Run: headless pygame with SDL's dummy video driver; simulated clock (each Clock.tick advances the game by its frame time, no real sleeping); random seed 0; keys injected as events and as key.get_pressed() state; no mouse input.
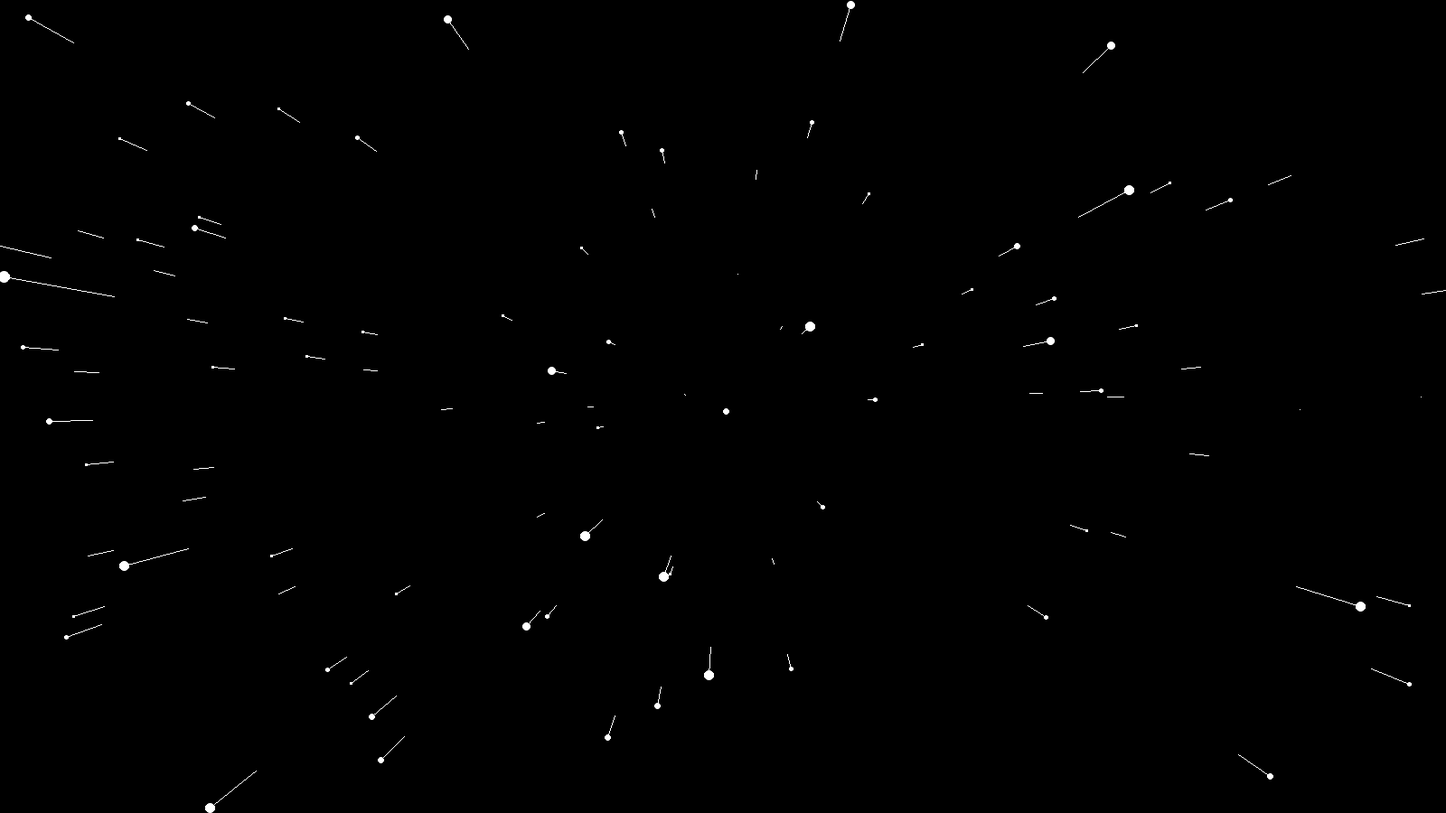
Frame 1 of 4 · flips 1–60 · no input
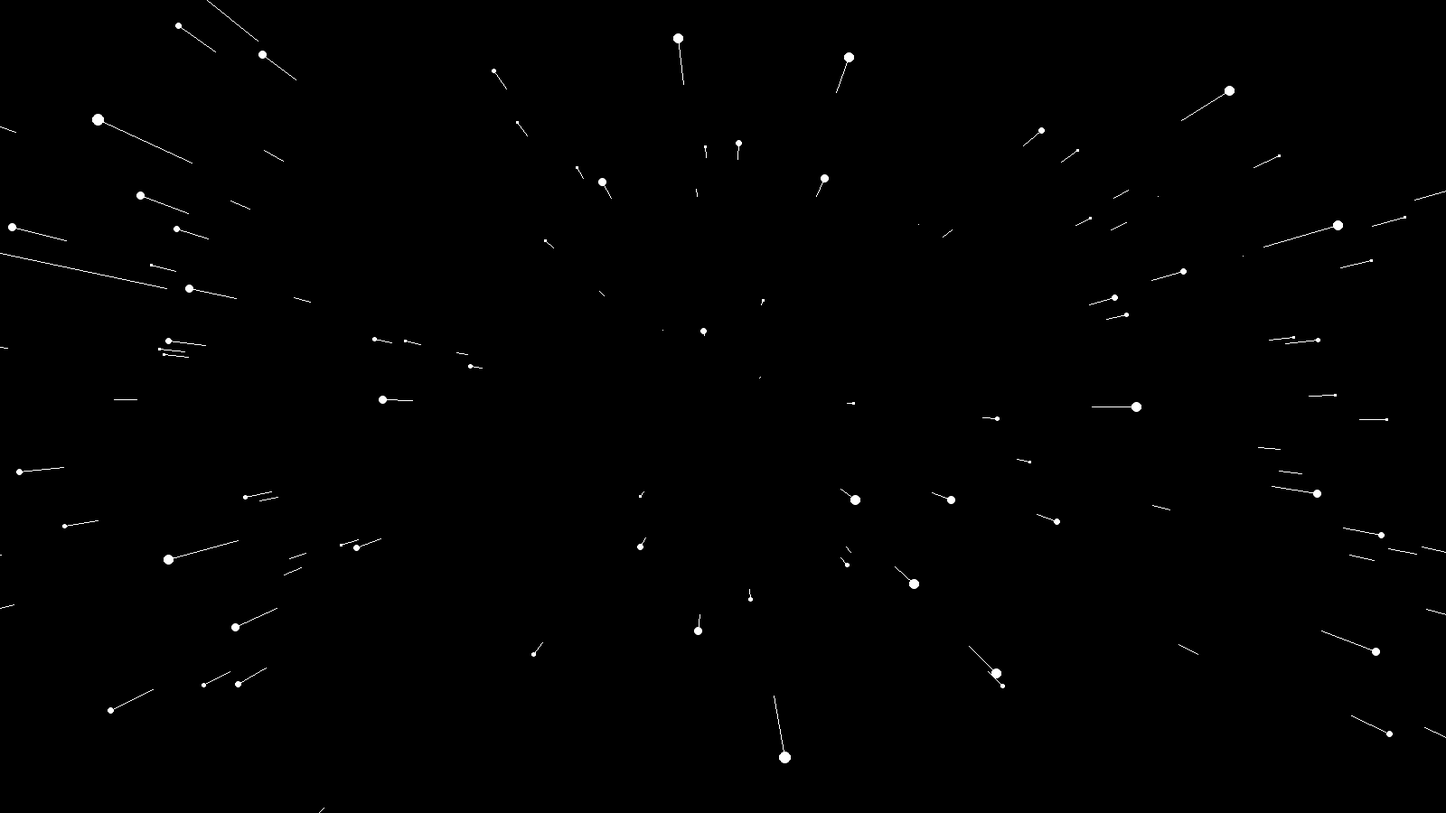
Frame 2 of 4 · flips 61–180 · tapped SPACE, RETURN · held RIGHT (→), D
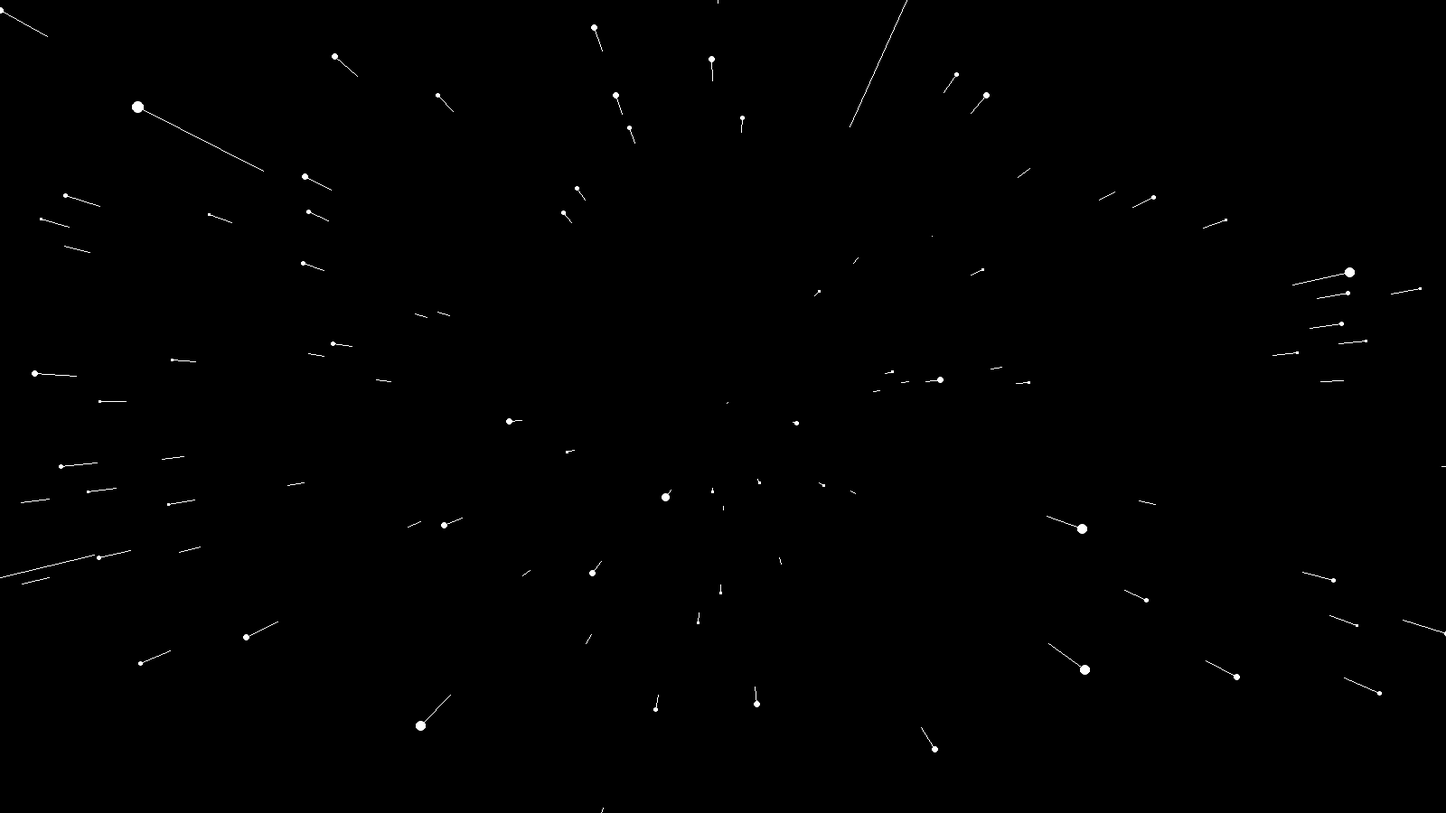
Frame 3 of 4 · flips 181–300 · held DOWN (↓), S
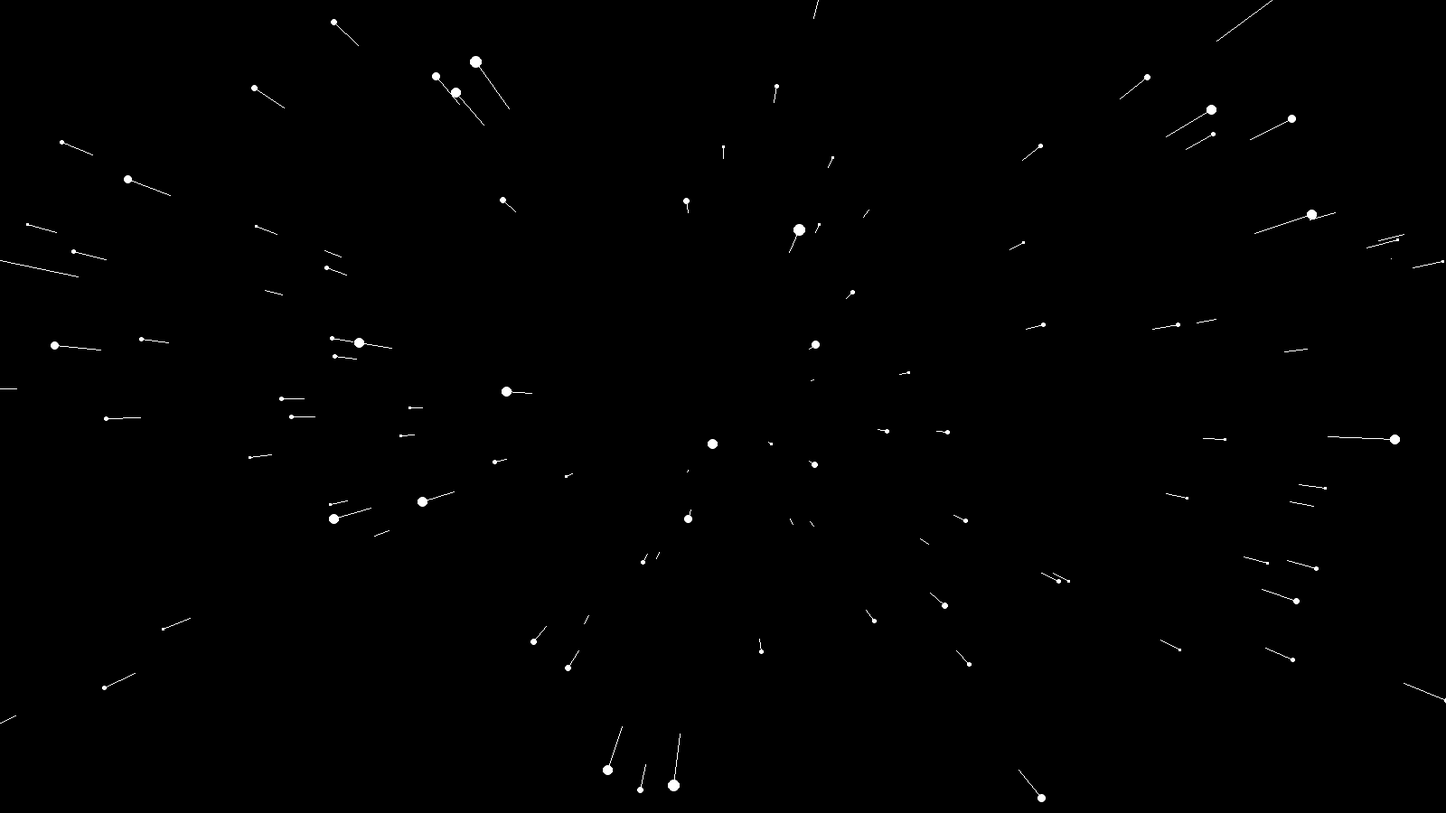
Frame 4 of 4 · flips 301–420 · held LEFT (←), A, UP (↑), W

The pygame program that drew these frames:

import pygame
from pygame import gfxdraw
from pygame.locals import *
import sys
import random
import math


width = 1600
height = 900
n = 200
r_max = 8
speed = 20

class Star:

    def __init__(self):
        self.x = random.randint(0, width)
        self.y = random.randint(0, height)
        self.z = random.randint(0, width)

        self.pz = self.z

    def update(self):
        # pass
        self.z = self.z - speed
        if (self.z < 50):
            self.x = random.randint(0, width)
            self.y = random.randint(0, height)           
            self.z = width

            self.pz = self.z


    def draw(self, surface):

        # cast to center 
        sx = ((self.x - width/2) / self.z) * width 
        sy = ((self.y - height/2) / self.z) * height 

        # cast back for drawing
        sx = math.floor(sx + width/2)
        sy = math.floor(sy + height/2)

        # radius
        r = math.floor(- (r_max / width) * self.z + r_max)

        # draw star
        gfxdraw.aacircle(surface, sx, sy, r, (255, 255, 255))
        gfxdraw.filled_circle(surface, sx, sy, r, (255, 255, 255))

        # calculate previous location
        psx = math.floor(((self.x - width/2) / self.pz) * width + width/2)
        psy = math.floor(((self.y - height/2) / self.pz) * height + height/2)

        # draw linne
        pygame.draw.line(surface, (255, 255, 255), (psx, psy), (sx, sy), 1)

        # set current depth
        self.pz = (self.z + 2*speed)


def main():

    # setup
    pygame.init()
    display = (width, height)
    displaysurface = pygame.display.set_mode(display)
    pygame.display.set_caption("Starfield")

    stars = [Star() for i in range(n)]

    # draw
    while True:
        for event in pygame.event.get():
            if event.type == QUIT:
                pygame.quit()
                sys.exit()

        displaysurface.fill((0,0,0))

        for star in stars:
            star.update()
            star.draw(displaysurface)

        pygame.display.update()

if __name__ == "__main__":
    main()
    pygame.quit()
    quit()
